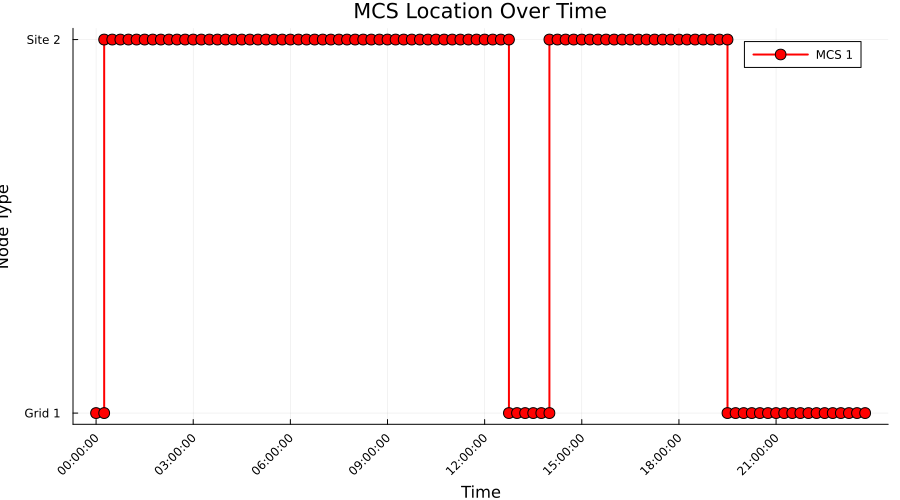

The file beside this chart, header and first rows:
Time_Period, Time_Label, MCS_1_Location, MCS_1_Location_Type
1, 00:00:00, 1, Grid
2, 00:15:00, 2, Construction
3, 00:30:00, 2, Construction
4, 00:45:00, 2, Construction
5, 01:00:00, 2, Construction
6, 01:15:00, 2, Construction
7, 01:30:00, 2, Construction
8, 01:45:00, 2, Construction
9, 02:00:00, 2, Construction
10, 02:15:00, 2, Construction
11, 02:30:00, 2, Construction
12, 02:45:00, 2, Construction
13, 03:00:00, 2, Construction
14, 03:15:00, 2, Construction
15, 03:30:00, 2, Construction
16, 03:45:00, 2, Construction
17, 04:00:00, 2, Construction
18, 04:15:00, 2, Construction
19, 04:30:00, 2, Construction
20, 04:45:00, 2, Construction
21, 05:00:00, 2, Construction
22, 05:15:00, 2, Construction
23, 05:30:00, 2, Construction
24, 05:45:00, 2, Construction
25, 06:00:00, 2, Construction
26, 06:15:00, 2, Construction
27, 06:30:00, 2, Construction
28, 06:45:00, 2, Construction
29, 07:00:00, 2, Construction
30, 07:15:00, 2, Construction
31, 07:30:00, 2, Construction
32, 07:45:00, 2, Construction
33, 08:00:00, 2, Construction
34, 08:15:00, 2, Construction
35, 08:30:00, 2, Construction
36, 08:45:00, 2, Construction
37, 09:00:00, 2, Construction
38, 09:15:00, 2, Construction
39, 09:30:00, 2, Construction
40, 09:45:00, 2, Construction
41, 10:00:00, 2, Construction
42, 10:15:00, 2, Construction
43, 10:30:00, 2, Construction
44, 10:45:00, 2, Construction
45, 11:00:00, 2, Construction
46, 11:15:00, 2, Construction
47, 11:30:00, 2, Construction
48, 11:45:00, 2, Construction
49, 12:00:00, 2, Construction
50, 12:15:00, 2, Construction
51, 12:30:00, 2, Construction
52, 12:45:00, 1, Grid
53, 13:00:00, 1, Grid
54, 13:15:00, 1, Grid
55, 13:30:00, 1, Grid
56, 13:45:00, 1, Grid
57, 14:00:00, 2, Construction
58, 14:15:00, 2, Construction
59, 14:30:00, 2, Construction
60, 14:45:00, 2, Construction
... 36 more rows
